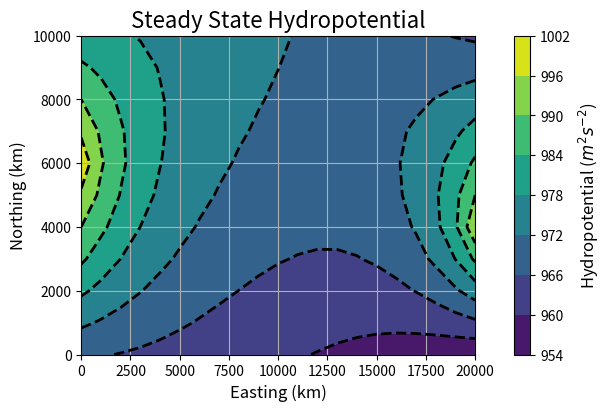
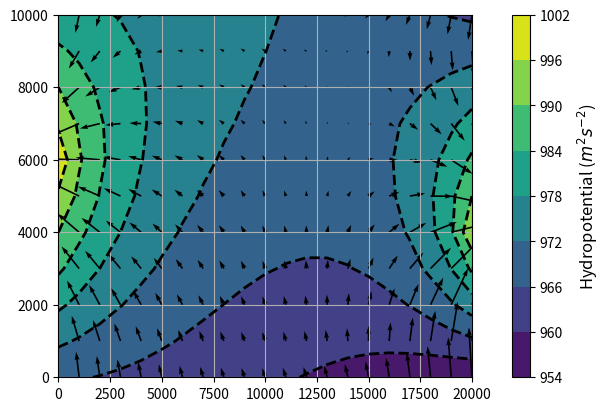
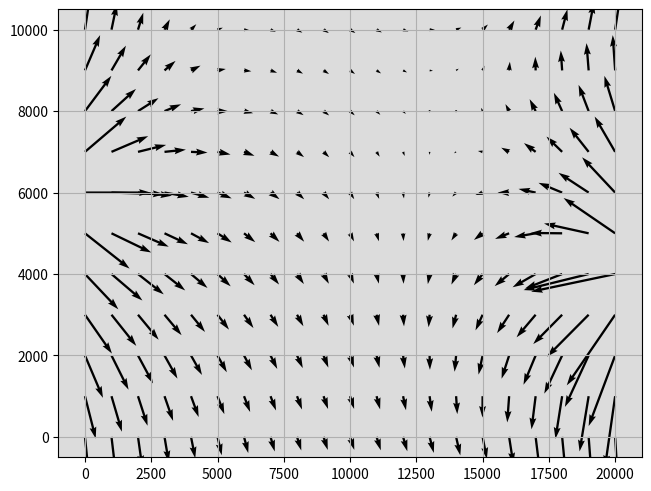

The matplotlib source for these figures, in order:
import numpy as np
import matplotlib.pyplot as plt
import scipy.sparse as sp
from scipy.interpolate import RegularGridInterpolator
import pylab as p
from scipy.interpolate import interp1d
from scipy.sparse import spdiags
from scipy.sparse.linalg import spsolve
from cycler import cycler
from matplotlib.patches import FancyArrowPatch
from collections.abc import Iterable
#Adjust plotting stuff :)
plt.rcParams['figure.dpi'] = 150
plt.rcParams['figure.titlesize'] = 18
plt.rcParams['figure.constrained_layout.use'] = True
plt.rcParams['axes.titlesize'] = 16
plt.rcParams['axes.facecolor'] = 'gainsboro'
plt.rcParams['axes.labelcolor'] = 'black'
plt.rcParams['axes.labelsize'] = 'large'
plt.rcParams['lines.linewidth'] = 2
plt.rcParams['legend.facecolor'] = 'oldlace'
plt.rcParams['xtick.color'] = 'black'
plt.rcParams['ytick.color'] = 'black'
plt.rcParams['axes.grid'] = True
colors = ['teal','orchid', 'darkgoldenrod', 'firebrick' ]
linestyles = ['-', ':', '--', '-.']
custom_cycler = (cycler(color=colors) +
                 cycler(linestyle=linestyles)
)
plt.rc('axes', prop_cycle=custom_cycler)
DEBUG = False

x_grid_size = 1e3 #m
y_grid_size = 1e3 #m

x_size = 20e3 #m
y_size = 10e3 #m

#assuming that we are on a flat plane


well_info = [
    [ 0, 0, 967], #x, y, hydropotential m^2/s^2
    [ 0, 3, 985],
    [ 0, 6, 1000],
    [ 0, 8, 990],
    [ 20, 1, 965],
    [ 20, 4, 995],
    [ 20, 9, 970],
]

x = np.arange(0, x_size+x_grid_size, x_grid_size)
y = np.arange(0, y_size+y_grid_size, y_grid_size)
print(x.shape, y.shape)

west_values = [np.array([0, 3, 6, 8])*1e3, np.array([967, 985, 1000, 990])]
east_values = [np.array([1, 4, 9])*1e3, np.array([965, 995, 970])]

west_interp = interp1d(west_values[0], west_values[1], kind = 'linear', fill_value='extrapolate')(y)
east_interp = interp1d(east_values[0], east_values[1], kind = 'linear', fill_value='extrapolate')(y)

#print(f"Eastern Boundary Interpolation: {east_interp}")
#print(f"Western Boundary Interpolation: {west_interp}")

# Next include the north/south boundary interpolation
# using the interpolated values for east and western boundaries
north_values = [np.array([x[0], x[-1]]), np.array([west_interp[-1], east_interp[-1]])]
south_values = [np.array([x[0], x[-1]]), np.array([west_interp[0],east_interp[0]])]

north_interp = interp1d(north_values[0], north_values[1], kind='linear', fill_value='extrapolate')(x)
south_interp = interp1d(south_values[0], south_values[1], kind='linear', fill_value='extrapoalte')(x)

#print(f"Northern Boundary interpolation: {north_interp}\n")
#print(f"Southern Boundary interpolation: {south_interp}")

# Plot and check the boundary conditions
full_steady_state = np.zeros( (len(x), len(y)) )
full_steady_state[:, 0] = south_interp
full_steady_state[:, -1] = north_interp
full_steady_state[0, :] = west_interp
full_steady_state[-1, :] = east_interp

if DEBUG:
    plt.imshow(full_steady_state)
    plt.show()


Nx = len(x) - 2
Ny = len(y) - 2
x_Kform = [(np.ones(Nx)*-2), np.ones(Nx), np.ones(Nx)]
y_Kform = [(np.ones(Ny)*-2), np.ones(Ny), np.ones(Ny)]
Dxx = spdiags(x_Kform, [0, -1, 1], Nx, Nx) / x_grid_size**2
Dyy = spdiags(y_Kform, [0, -1, 1], Ny, Ny) / y_grid_size**2
#print(Dxx.toarray(), Dyy.toarray())
L = (sp.kron(sp.eye(Nx), Dyy) + sp.kron(Dxx, sp.eye(Ny)))
#plt.spy(L)
#plt.show()

# west, east, south, north interp
rhs_array = np.zeros( (Ny, Nx) )


# Using Fortran ordering! column-major order
rhs_array[:,0] = west_interp[1:-1] / x_grid_size ** 2
rhs_array[:,Nx-1] =  east_interp[1:-1] / x_grid_size ** 2
rhs_array[0,:] = rhs_array[0,:] + south_interp[1:-1] / y_grid_size ** 2 # Plus the South values
rhs_array[Ny-1, :] = rhs_array[Ny-1, :] + north_interp[1:-1] / y_grid_size ** 2 # Add the Northern values

# Stretch out our grid into a giant column vector
# Using Fortran order
rhs_column = rhs_array.ravel(order = 'F')

steady_state = -spsolve(L, rhs_column)
# Reshape the output to a matrix
steady_state = np.reshape(steady_state, (Ny, Nx), order = 'F')
if DEBUG:
    plt.imshow(steady_state)
    plt.show()
# Add the boundary values to the center
full_steady_state = np.pad(steady_state, pad_width=1, mode = 'constant', constant_values = 0)
full_steady_state[-1,  :] = north_interp
full_steady_state[0, :] = south_interp
full_steady_state[:, 0] = west_interp
full_steady_state[: , -1] = east_interp

if DEBUG:
    plt.imshow(full_steady_state)
    plt.show()
fig, ax = plt.subplots(1, 1, figsize = (6 ,4) )
X, Y = np.meshgrid(x, y)

color_contour = ax.contourf(X, Y, full_steady_state)
contour = ax.contour(X, Y, full_steady_state, colors = 'k', linestyles = '--')
fig.colorbar(color_contour, ax = ax, label = "Hydropotential ($m^2s^{-2}$)")

ax.set_ylabel("Northing (km)")
ax.set_xlabel("Easting (km)")
ax.set_title("Steady State Hydropotential")
plt.show()


# Now we will add the contanimation and model it's path!
fig, ax = plt.subplots(1, 1, figsize = (6 ,4) )
#u, v = -dZ*K*hydrogradient in x, -dZ*K*hydrogradiant in y
curr_state = full_steady_state
# find the gradient in x and y
hydro_y_grad, hydro_x_grad = np.gradient(curr_state, y_grid_size, x_grid_size)
contour = ax.contour(X, Y, curr_state, colors = 'k', linestyles = '--')
color_contour = ax.contourf(X, Y, full_steady_state)
fig.colorbar(color_contour, ax = ax, label = "Hydropotential ($m^2s^{-2}$)")
ax.quiver(X, Y, hydro_x_grad, hydro_y_grad)
plt.show()

print(hydro_y_grad.shape)
print(Y.shape)
print(Y[-1])
K = 0.2 #m/s
dZ = 1 #m
g = 9.8 #m/s
# interpolate the u,v to parcel grid
# convert x,y hydropoten_grad to head_grad
head_x_grad = hydro_x_grad / g # unitless (m^2s^-2 / m^2s^-2)
head_y_grad = hydro_y_grad / g # unitless (m^2s^-2 / m^2s^-2)
u = -(K * head_x_grad * dZ)
v = -(K * head_y_grad * dZ)

# put the u,v values onto the regular X,Y grid
u_interpolator = RegularGridInterpolator( (y, x), u)
v_interpolator = RegularGridInterpolator( (y, x), v)
X_speed = u_interpolator((Y,X), method = 'linear')
Y_speed = v_interpolator( (Y,X), method = 'linear')
fig, ax = plt.subplots(1, 1)
ax.quiver(X, Y, X_speed, Y_speed)
plt.show()
